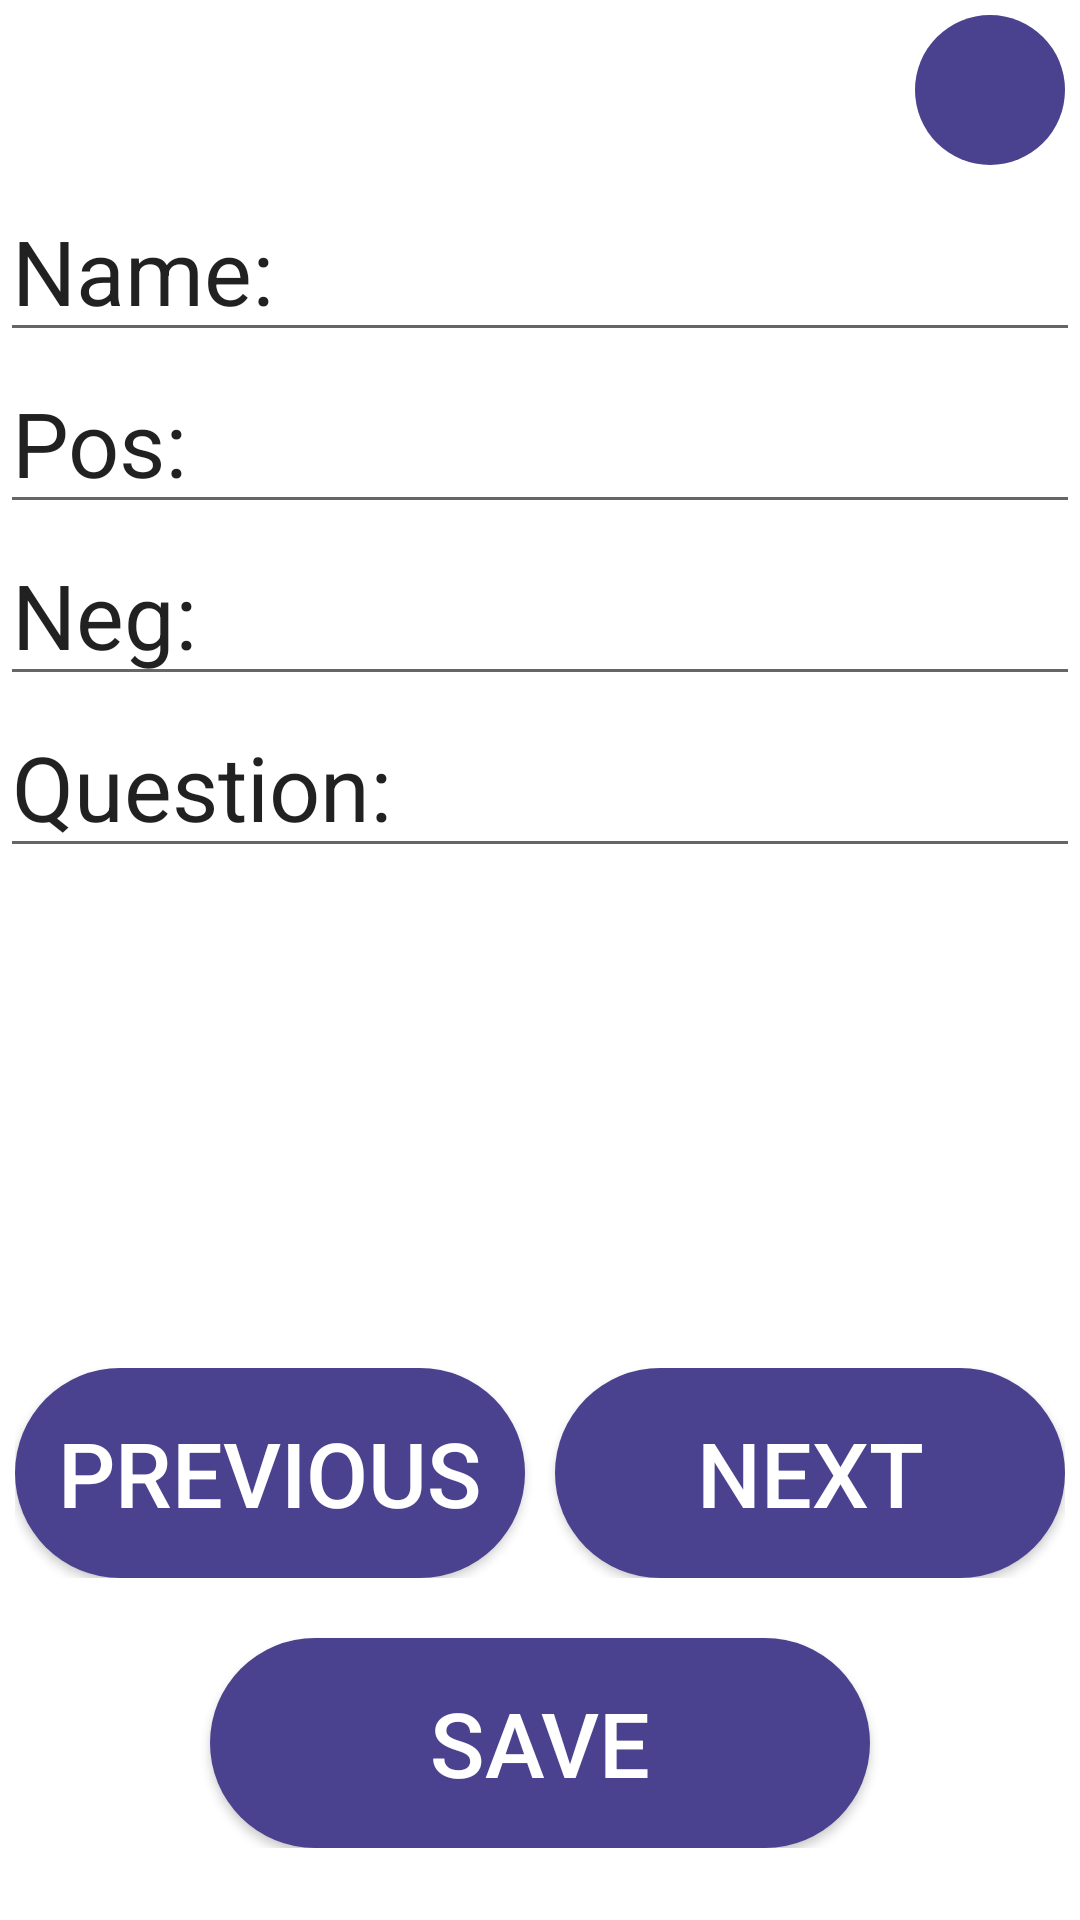

Layout XML and referenced resources for this Android screen:
<!-- AndroidManifest.xml: application theme AppTheme -->
<!-- res/layout/activity_lesson_intent_adm.xml -->
<?xml version="1.0" encoding="utf-8"?>
<androidx.constraintlayout.widget.ConstraintLayout xmlns:android="http://schemas.android.com/apk/res/android"
    xmlns:app="http://schemas.android.com/apk/res-auto"
    xmlns:tools="http://schemas.android.com/tools"
    android:id="@+id/linearLayout3"
    android:layout_width="match_parent"
    android:layout_height="match_parent"
    android:background="#ffffff"
    android:orientation="vertical"
    tools:context=".LessonIntent_adm">

    <ImageButton
        android:id="@+id/lesson_exit_adm"
        android:layout_width="50dp"
        android:layout_height="50dp"
        android:layout_marginTop="5dp"
        android:layout_marginEnd="5dp"
        android:background="@drawable/roundedbutton"
        android:src="@drawable/ic_exit"
        app:layout_constraintBottom_toBottomOf="parent"
        app:layout_constraintEnd_toEndOf="parent"
        app:layout_constraintHorizontal_bias="1.0"
        app:layout_constraintStart_toStartOf="parent"
        app:layout_constraintTop_toTopOf="parent"
        app:layout_constraintVertical_bias="0.0"
        tools:layout_conversion_absoluteHeight="43dp"
        tools:layout_conversion_absoluteWidth="48dp" />

    <EditText
        android:id="@+id/lessonName_adm"
        android:layout_width="0dp"
        android:layout_height="wrap_content"
        android:layout_marginTop="5dp"
        android:text="Name:"
        android:textSize="30sp"
        app:layout_constraintEnd_toEndOf="parent"
        app:layout_constraintStart_toStartOf="parent"
        app:layout_constraintTop_toBottomOf="@+id/lesson_exit_adm"
        tools:layout_conversion_absoluteHeight="61dp"
        tools:layout_conversion_absoluteWidth="411dp" />

    <EditText
        android:id="@+id/lessonPos_adm"
        android:layout_width="0dp"
        android:layout_height="wrap_content"
        android:text="Pos:"
        android:textSize="30sp"
        app:layout_constraintEnd_toEndOf="parent"
        app:layout_constraintStart_toStartOf="parent"
        app:layout_constraintTop_toBottomOf="@+id/lessonName_adm"
        tools:layout_conversion_absoluteHeight="61dp"
        tools:layout_conversion_absoluteWidth="411dp" />

    <EditText
        android:id="@+id/lessonNeg_adm"
        android:layout_width="0dp"
        android:layout_height="wrap_content"
        android:text="Neg:"
        android:textSize="30sp"
        app:layout_constraintEnd_toEndOf="parent"
        app:layout_constraintHorizontal_bias="0.0"
        app:layout_constraintStart_toStartOf="parent"
        app:layout_constraintTop_toBottomOf="@+id/lessonPos_adm"
        tools:layout_conversion_absoluteHeight="61dp"
        tools:layout_conversion_absoluteWidth="411dp" />

    <EditText
        android:id="@+id/lessonQues_adm"
        android:layout_width="0dp"
        android:layout_height="wrap_content"
        android:text="Question:"
        android:textSize="30sp"
        app:layout_constraintEnd_toEndOf="parent"
        app:layout_constraintHorizontal_bias="0.0"
        app:layout_constraintStart_toStartOf="parent"
        app:layout_constraintTop_toBottomOf="@+id/lessonNeg_adm"
        tools:layout_conversion_absoluteHeight="61dp"
        tools:layout_conversion_absoluteWidth="411dp" />

    <LinearLayout
        android:id="@+id/linearLayout5"
        android:layout_width="wrap_content"
        android:layout_height="wrap_content"
        android:orientation="vertical"
        app:layout_constraintBottom_toBottomOf="parent"
        app:layout_constraintEnd_toEndOf="parent"
        app:layout_constraintStart_toStartOf="parent"
        app:layout_constraintTop_toTopOf="parent"
        app:layout_constraintVertical_bias="0.95">

        <LinearLayout
            android:layout_width="wrap_content"
            android:layout_height="wrap_content"
            android:orientation="horizontal">

            <Button
                android:id="@+id/previousL_adm"
                android:layout_width="170dp"
                android:layout_height="70dp"
                android:background="@drawable/roundedbutton"
                android:text="Previous"
                android:textColor="#ffffff"
                android:textSize="30sp"
                tools:layout_conversion_absoluteHeight="59dp"
                tools:layout_conversion_absoluteWidth="166dp" />

            <Space
                android:layout_width="10dp"
                android:layout_height="wrap_content"
                android:layout_weight="1" />

            <Button
                android:id="@+id/nextL_adm"
                android:layout_width="170dp"
                android:layout_height="70dp"
                android:background="@drawable/roundedbutton"
                android:text="Next"
                android:textColor="#ffffff"
                android:textSize="30sp"
                tools:layout_conversion_absoluteHeight="59dp"
                tools:layout_conversion_absoluteWidth="99dp" />

        </LinearLayout>

        <Space
            android:layout_width="match_parent"
            android:layout_height="20dp"
            android:layout_weight="1" />

        <Button
            android:id="@+id/save_adm"
            android:layout_width="220dp"
            android:layout_height="70dp"
            android:layout_gravity="center"
            android:background="@drawable/roundedbutton"
            android:text="save"
            android:textColor="#ffffff"
            android:textSize="30sp"
            tools:layout_conversion_absoluteHeight="59dp"
            tools:layout_conversion_absoluteWidth="98dp" />

    </LinearLayout>

</androidx.constraintlayout.widget.ConstraintLayout>
<!-- resources referenced by this layout -->
<resources>
  <!-- drawable roundedbutton (drawable) -->
  <?xml version="1.0" encoding="utf-8"?>
  <shape xmlns:android="http://schemas.android.com/apk/res/android"
      android:shape="rectangle">
      <solid android:color="#4b428f" />
      <corners android:bottomRightRadius="40dp"
          android:bottomLeftRadius="40dp"
          android:topRightRadius="40dp"
          android:topLeftRadius="40dp"/>
  </shape>
  <style name="AppTheme" parent="Theme.AppCompat.Light.NoActionBar">
          
          <item name="colorPrimary">@color/colorAccent</item>
          <item name="colorPrimaryDark">#DA0303</item>
          <item name="colorAccent">#031CDA</item>
      </style>
  <!-- not gathered from this repository: default colours our renderer supplied (Android Studio template values) -->
  <color name="colorAccent">#FF03DAC5</color>
</resources>
